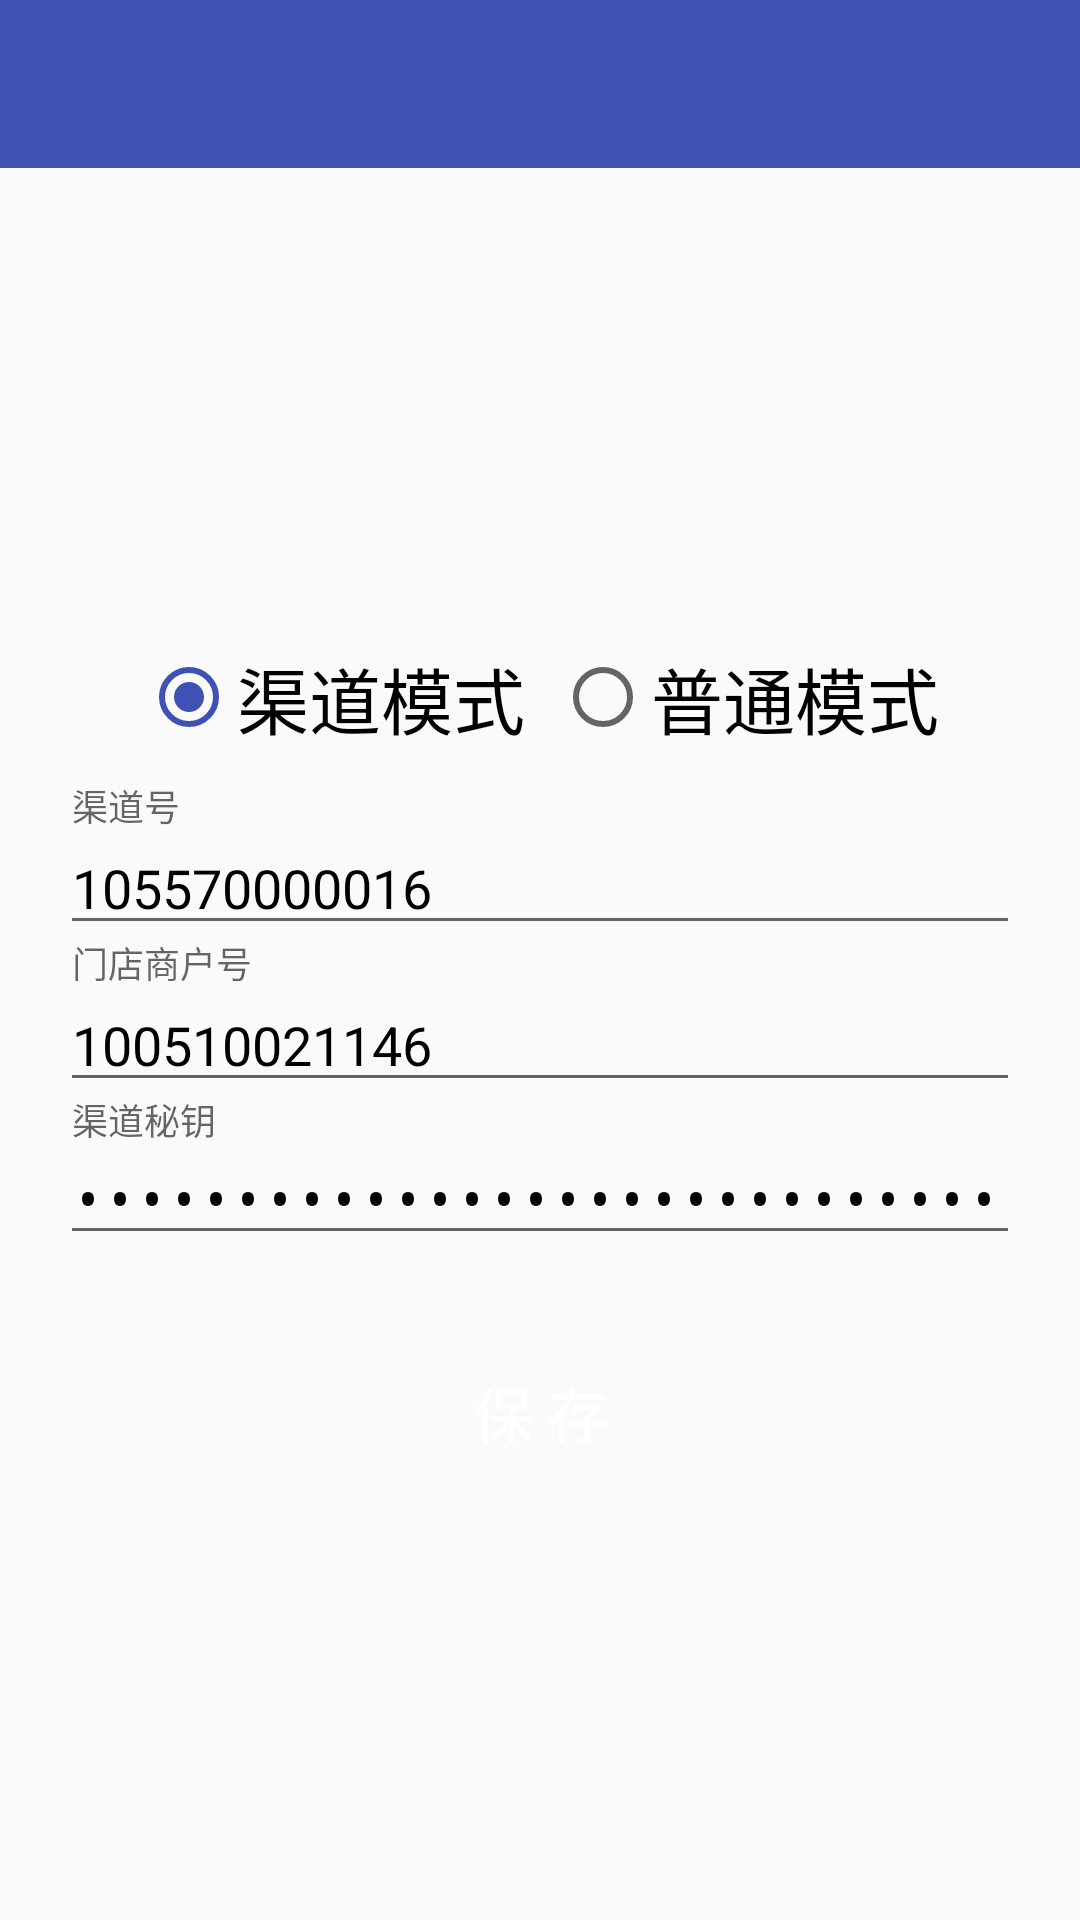

Here is an Android app screen rendered from its layout file. Give the layout XML and the strings, colors and styles it references.
<!-- AndroidManifest.xml: application theme AppTheme -->
<!-- res/layout/pay_setting_main.xml -->
<?xml version="1.0" encoding="utf-8"?>
<LinearLayout xmlns:android="http://schemas.android.com/apk/res/android"
    android:layout_width="match_parent"
    android:layout_height="match_parent"
    android:orientation="vertical">

    <include layout="@layout/toolbar"></include>

    <LinearLayout
        android:layout_width="match_parent"
        android:layout_height="match_parent"
        android:gravity="center"
        android:orientation="vertical">

        <LinearLayout
            android:layout_width="match_parent"
            android:layout_height="60dp"
            android:orientation="horizontal">

            <RadioGroup
                android:id="@+id/radio"
                android:layout_width="match_parent"
                android:layout_height="match_parent"
                android:gravity="center"
                android:orientation="horizontal">

                <RadioButton
                    android:id="@+id/agent_type"
                    android:layout_width="wrap_content"
                    android:layout_height="wrap_content"
                    android:checked="true"
                    android:text="渠道模式"
                    android:textSize="24dp" />

                <RadioButton
                    android:id="@+id/normal_type"
                    android:layout_width="wrap_content"
                    android:layout_height="wrap_content"
                    android:layout_marginLeft="10dp"
                    android:text="普通模式"
                    android:textSize="24dp" />
            </RadioGroup>
        </LinearLayout>

        <LinearLayout
            android:id="@+id/qudaomoshi"
            android:layout_width="match_parent"
            android:layout_height="wrap_content"
            android:layout_marginLeft="20dp"
            android:layout_marginRight="20dp"
            android:orientation="vertical">

            <android.support.design.widget.TextInputLayout xmlns:app="http://schemas.android.com/apk/res-auto"
                android:layout_width="match_parent"
                android:layout_height="wrap_content"
                android:gravity="center">

                <EditText
                    android:id="@+id/sign_agentno"
                    android:layout_width="match_parent"
                    android:layout_height="wrap_content"
                    android:enabled="true"
                    android:hint="渠道号"
                    android:text="105570000016"
                    android:numeric="integer"
                    android:singleLine="true"
                    android:textColor="@color/colorBlack"
                    android:textSize="18sp" />
            </android.support.design.widget.TextInputLayout>

            <android.support.design.widget.TextInputLayout xmlns:app="http://schemas.android.com/apk/res-auto"
                android:layout_width="match_parent"
                android:layout_height="wrap_content"
                android:gravity="center"
                app:errorEnabled="false">

                <EditText
                    android:id="@+id/merchantId"
                    android:layout_width="match_parent"
                    android:layout_height="wrap_content"
                    android:hint="门店商户号"
                    android:numeric="integer"
                    android:singleLine="true"
                    android:text="100510021146"
                    android:textColor="@color/colorBlack"
                    android:textSize="18sp" />
            </android.support.design.widget.TextInputLayout>

            <android.support.design.widget.TextInputLayout xmlns:app="http://schemas.android.com/apk/res-auto"
                android:layout_width="match_parent"
                android:layout_height="wrap_content"
                android:gravity="center">

                <EditText
                    android:id="@+id/agentno_key"
                    android:layout_width="match_parent"
                    android:layout_height="40dp"
                    android:hint="渠道秘钥"
                    android:password="true"
                    android:text="1acef66a8122cc8b0bac219db862af50"
                    android:singleLine="true"
                    android:textColor="@color/colorBlack"
                    android:textSize="18sp" />
            </android.support.design.widget.TextInputLayout>
        </LinearLayout>

        <LinearLayout
            android:id="@+id/putongmoshi"
            android:layout_width="match_parent"
            android:layout_height="wrap_content"
            android:layout_marginLeft="20dp"
            android:layout_marginRight="20dp"
            android:orientation="vertical"
            android:visibility="gone">

            <android.support.design.widget.TextInputLayout xmlns:app="http://schemas.android.com/apk/res-auto"
                android:layout_width="match_parent"
                android:layout_height="wrap_content"
                android:gravity="center">

                <EditText
                    android:id="@+id/mch_id"
                    android:layout_width="match_parent"
                    android:layout_height="wrap_content"
                    android:enabled="true"
                    android:hint="商户号"
                    android:text="105580000075"
                    android:numeric="integer"
                    android:singleLine="true"
                    android:textColor="@color/colorBlack"
                    android:textSize="18sp" />
            </android.support.design.widget.TextInputLayout>

            <android.support.design.widget.TextInputLayout xmlns:app="http://schemas.android.com/apk/res-auto"
                android:layout_width="match_parent"
                android:layout_height="wrap_content"
                android:gravity="center">

                <EditText
                    android:id="@+id/mch_key"
                    android:layout_width="match_parent"
                    android:layout_height="wrap_content"
                    android:hint="商户秘钥"
                    android:password="true"
                    android:text="c1b48bf94baed7757cb189301106e7a1"
                    android:singleLine="true"
                    android:textColor="@color/colorBlack"
                    android:textSize="18sp" />
            </android.support.design.widget.TextInputLayout>
        </LinearLayout>

        <Button
            android:id="@+id/save"
            android:layout_width="match_parent"
            android:layout_height="45dp"
            android:layout_marginLeft="30sp"
            android:layout_marginRight="30dp"
            android:layout_marginTop="30dp"
            android:background="@drawable/determine_selecotr2"
            android:text="保 存"
            android:textColor="@color/colorWri"
            android:textSize="20dp" />
    </LinearLayout>
</LinearLayout>
<!-- res/layout/toolbar.xml (included above) -->
<?xml version="1.0" encoding="utf-8"?>
<android.support.design.widget.AppBarLayout xmlns:android="http://schemas.android.com/apk/res/android"
    xmlns:app="http://schemas.android.com/apk/res-auto"
    android:layout_width="match_parent"
    android:layout_height="wrap_content"
    android:theme="@style/AppTheme.AppBarOverlay">


    <android.support.v7.widget.Toolbar
        android:id="@+id/mtoolbar"
        android:layout_width="match_parent"
        android:layout_height="?attr/actionBarSize"
        android:background="?attr/colorPrimary"
        app:layout_scrollFlags="scroll|enterAlways"
        app:popupTheme="@style/AppTheme.PopupOverlay" />

</android.support.design.widget.AppBarLayout>
<!-- resources referenced by this layout -->
<resources>
  <color name="colorBlack">#000000</color>
  <color name="colorWri">#FFFFFF</color>
  <!-- drawable determine_selecotr2 (drawable) -->
  <?xml version="1.0" encoding="utf-8"?>
  <selector xmlns:android="http://schemas.android.com/apk/res/android">
      <item android:drawable="@drawable/determain_shape_2" android:state_pressed="true"></item>
      <item android:drawable="@drawable/determain_shape_normal_2"></item>
  </selector>
  <style name="AppTheme.AppBarOverlay" parent="ThemeOverlay.AppCompat.Dark.ActionBar" />
  <style name="AppTheme.PopupOverlay" parent="ThemeOverlay.AppCompat.Light" />
  <style name="AppTheme" parent="Theme.AppCompat.Light.DarkActionBar">
          
          <item name="colorPrimary">@color/colorPrimary</item>
          <item name="colorPrimaryDark">@color/colorPrimaryDark</item>
          <item name="colorAccent">@color/colorPrimary</item>
      </style>
  <!-- drawable determain_shape_2 (drawable) -->
  <?xml version="1.0" encoding="utf-8"?>
  <shape xmlns:android="http://schemas.android.com/apk/res/android">
      <solid android:color="@color/colorPrimaryDark"></solid>
  
      <corners android:radius="5dp"></corners>
  </shape>
  <color name="colorPrimary">#3F51B5</color>
  <color name="colorPrimaryDark">#303F9F</color>
</resources>
